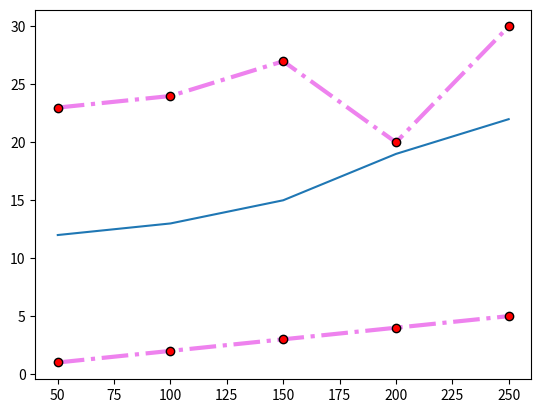

This chart was generated by the following Python code:
import matplotlib.pyplot as plt
import numpy as np

x = np.array([50,100,150,200,250])
y1 = np.array([1,2,3,4,5])
y2 = np.array([12,13,15,19,22])
y3 = np.array([23,24,27,20,30])

line_styles = dict(marker=".",
                    markersize=12,
                    markerfacecolor="red",
                    markeredgecolor="black",
                    linestyle="dashdot",
                    linewidth=3,
                    color="violet")         #color = line colour

plt.plot(x,y1, **line_styles)               #use "**" to unpack a dictionary
plt.plot(x,y2)
plt.plot(x,y3, **line_styles)

plt.show()